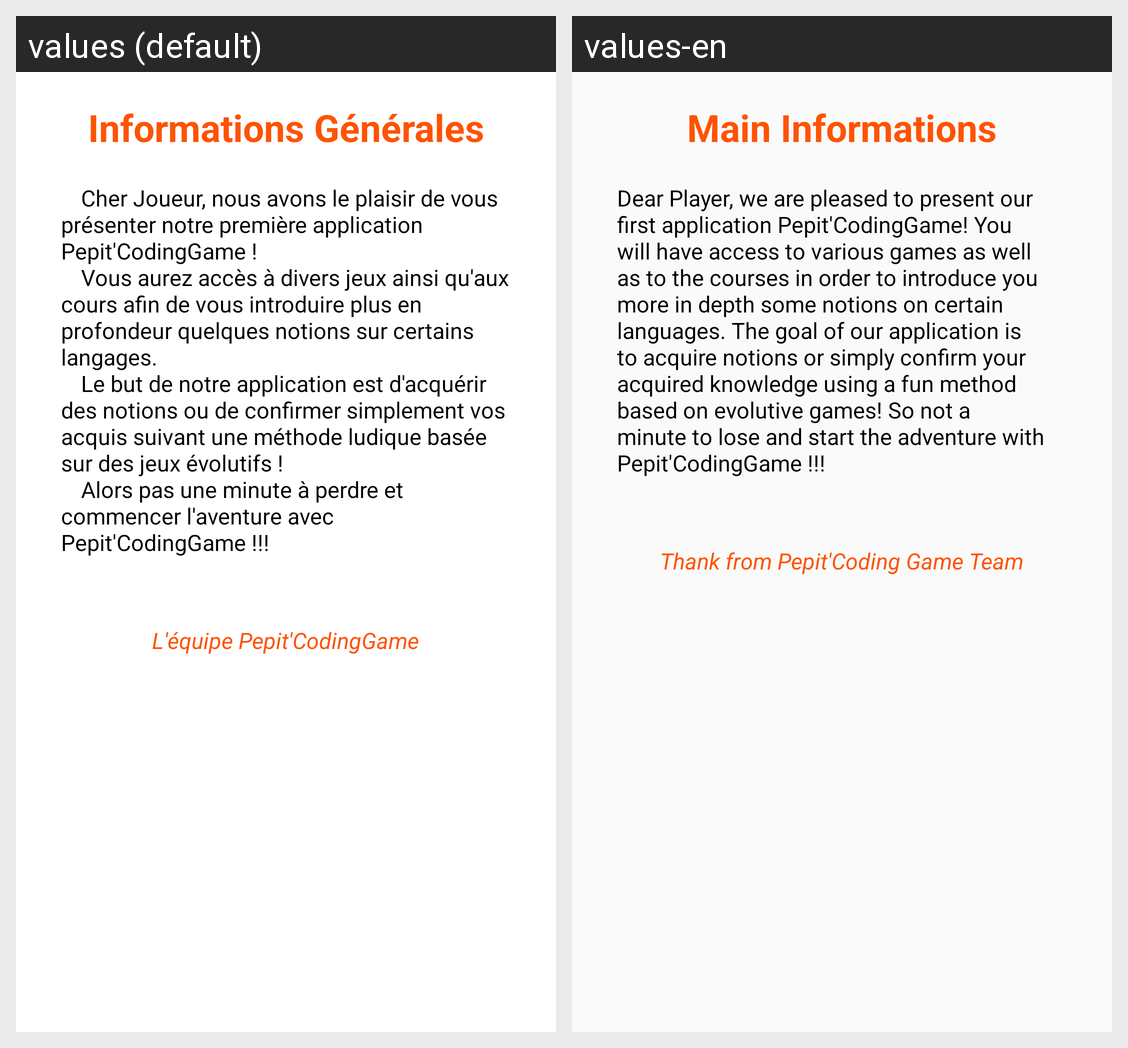

Translations of the strings shown on this Android screen, per locale in the grid:
Android screen res/layout/activity_information.xml rendered under 2 locales, left to right: values (default), values-en. Device: Nexus 5 (rendered at 1080×1920; each locale shown at half size, 540×960, under a caption strip naming it); theme AppTheme.
Strings drawn on this screen, with the default value and each locale's value (text and hints the layout hard-codes, and strings that could not be matched under every locale, appear in the picture but are not listed):

generalInformations
  values: Informations Générales
  values-en: Main Informations

paragraphInfo
  values: 		Cher Joueur, nous avons le plaisir de vous présenter notre première application Pepit'CodingGame !
      		Vous aurez accès à divers jeux ainsi qu'aux cours afin de vous introduire plus en profondeur quelques notions sur certains langages.
      		Le but de notre application est d'acquérir des notions ou de confirmer simplement vos acquis suivant une méthode ludique basée sur des jeux évolutifs !
      		Alors …[clipped]
  values-en: Dear Player, we are pleased to present our first application Pepit'CodingGame! You will have access to various games as well as to the courses in order to introduce you more in depth some notions on certain languages. The goal of our application is to acquire notions or simply confirm your acquired knowledge using a fun method based on evolutive games! So not a minute to lose and start the …[clipped]

teamThank
  values: L'équipe Pepit'CodingGame
  values-en: Thank from Pepit'Coding Game Team
